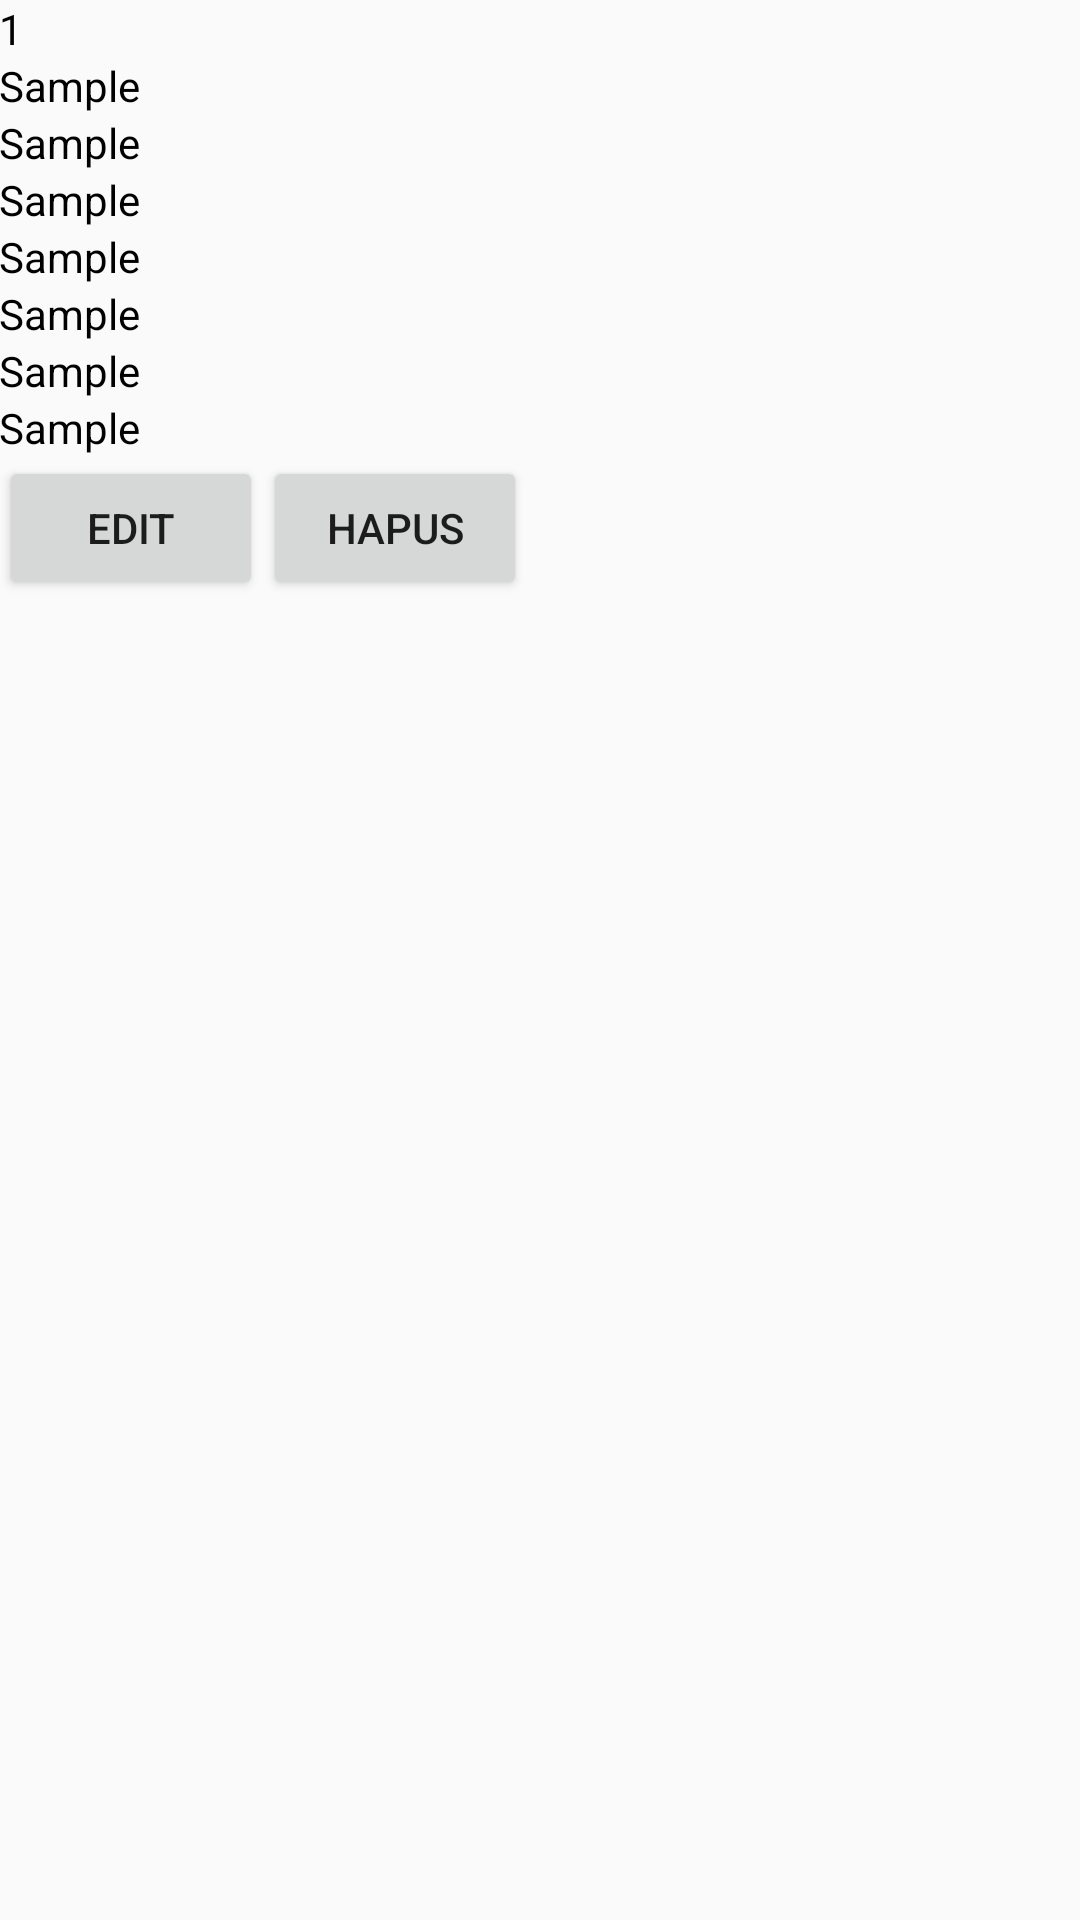

The Android layout XML behind this screen, and the referenced resources:
<!-- AndroidManifest.xml: application theme AppTheme -->
<!-- res/layout/activity_view_alumni.xml -->
<?xml version="1.0" encoding="utf-8"?>
<LinearLayout xmlns:android="http://schemas.android.com/apk/res/android"
    xmlns:tools="http://schemas.android.com/tools"
    android:layout_width="match_parent"
    android:layout_height="match_parent"
    android:paddingBottom="@dimen/activity_vertical_margin"
    android:paddingLeft="@dimen/activity_horizontal_margin"
    android:paddingRight="@dimen/activity_horizontal_margin"
    android:paddingTop="@dimen/activity_vertical_margin"
    android:orientation="vertical"
    tools:context="com.ccdp.appalumnii.ViewAlumniActivity">

    <TextView
        android:id="@+id/id"
        android:layout_width="wrap_content"
        android:layout_height="wrap_content"
        android:text="1"
        android:inputType="textNoSuggestions"
        android:textColor="@android:color/black" />

    <TextView
        android:id="@+id/nama"
        android:layout_width="wrap_content"
        android:layout_height="wrap_content"
        android:text="Sample"
        android:textColor="@android:color/black" />

    <TextView
        android:id="@+id/nrp"
        android:layout_width="wrap_content"
        android:layout_height="wrap_content"
        android:text="Sample"
        android:textColor="@android:color/black" />

    <TextView
        android:id="@+id/idJurusan"
        android:layout_width="wrap_content"
        android:layout_height="wrap_content"
        android:text="Sample"
        android:textColor="@android:color/black" />

    <TextView
        android:id="@+id/tglLulus"
        android:layout_width="wrap_content"
        android:layout_height="wrap_content"
        android:text="Sample"
        android:textColor="@android:color/black" />

    <TextView
        android:id="@+id/tempatKerja"
        android:layout_width="wrap_content"
        android:layout_height="wrap_content"
        android:text="Sample"
        android:textColor="@android:color/black" />

    <TextView
        android:id="@+id/telpon"
        android:layout_width="wrap_content"
        android:layout_height="wrap_content"
        android:text="Sample"
        android:textColor="@android:color/black" />

    <TextView
        android:id="@+id/email"
        android:layout_width="wrap_content"
        android:layout_height="wrap_content"
        android:text="Sample"
        android:textColor="@android:color/black" />

    <LinearLayout
        android:layout_width="match_parent"
        android:orientation="horizontal"
        android:layout_height="match_parent">

        <Button android:id="@+id/btn_edit"
            android:layout_width="wrap_content"
            android:layout_height="wrap_content"
            android:text="Edit" />

        <Button android:id="@+id/btn_delete"
            android:layout_width="wrap_content"
            android:layout_height="wrap_content"
            android:text="Hapus" />

    </LinearLayout>

</LinearLayout>
<!-- resources referenced by this layout -->
<resources>
  <style name="AppTheme" parent="Theme.AppCompat.Light.DarkActionBar">
          
          <item name="colorPrimary">@color/accent_material_light</item>
          <item name="colorPrimaryDark">@color/accent_material_dark</item>
          <item name="colorAccent">@color/primary_dark_material_dark</item>
      </style>
</resources>
